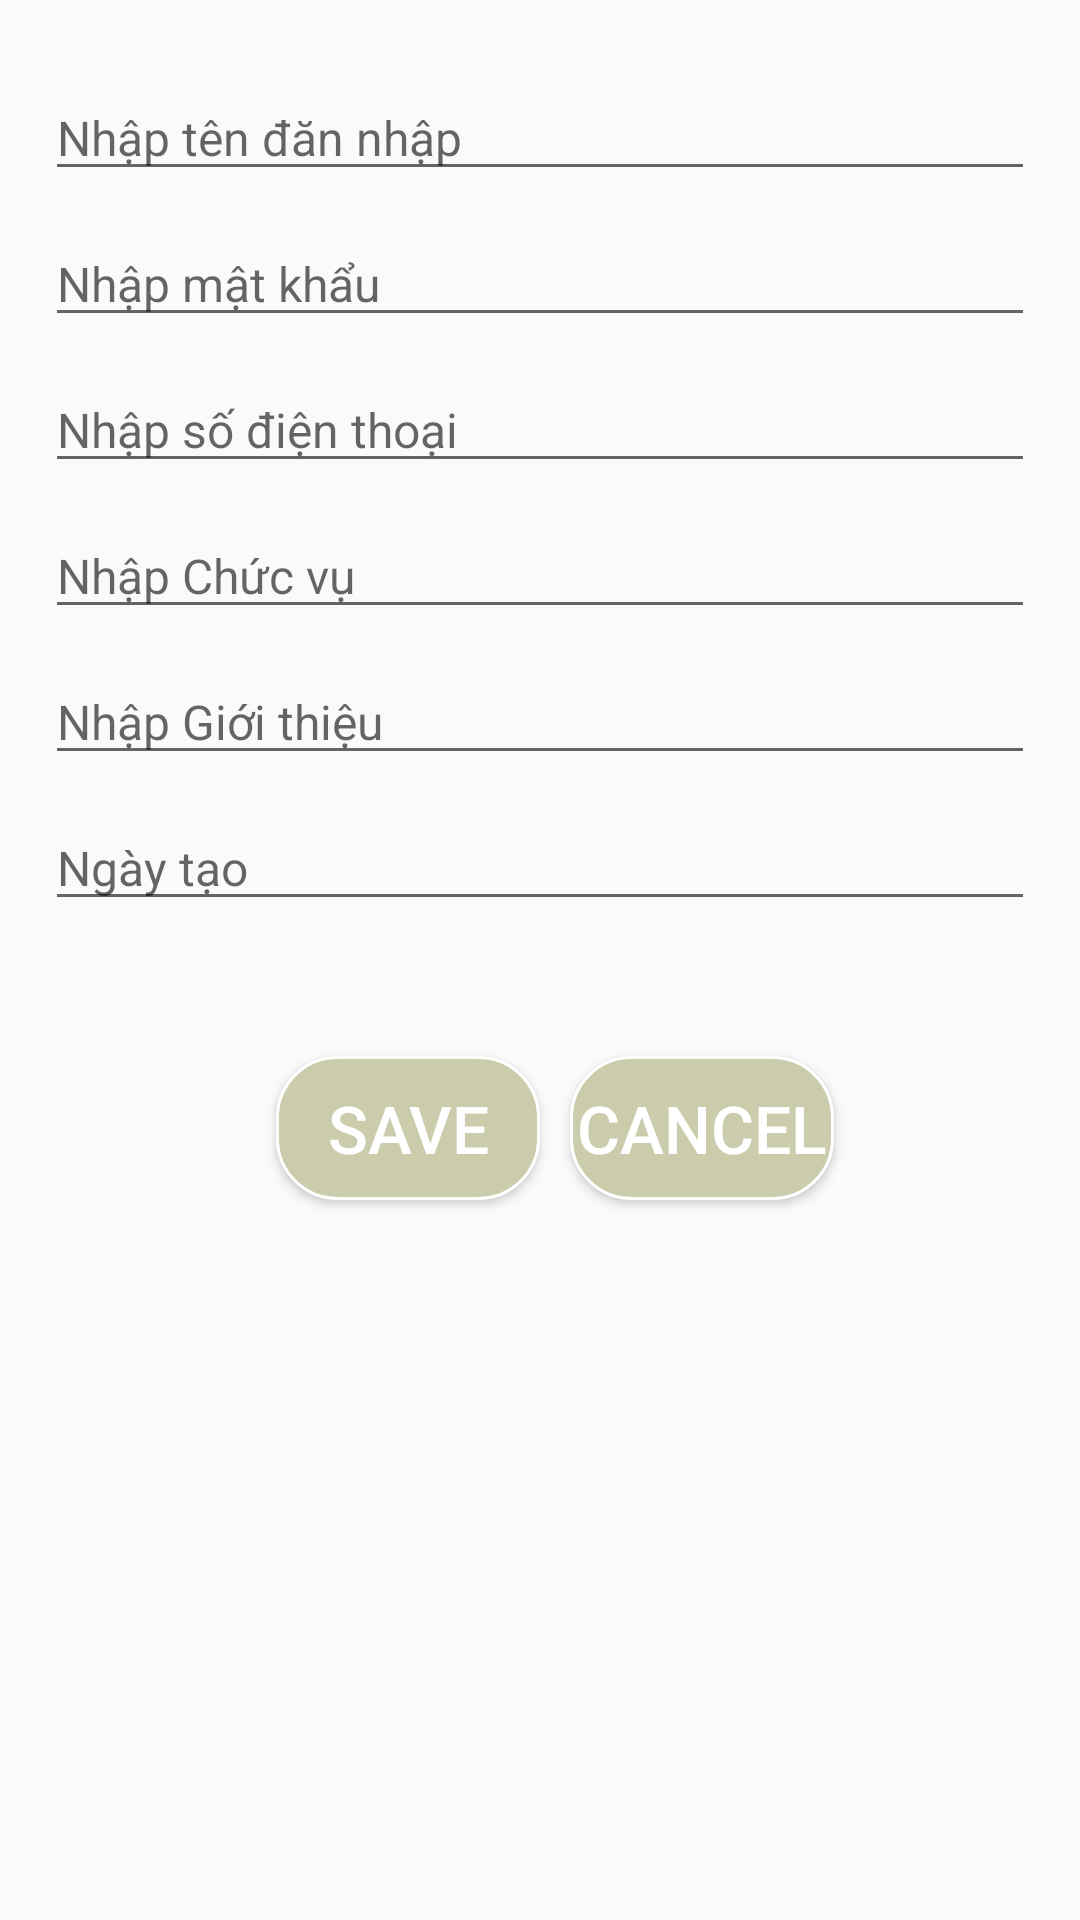

The Android layout XML behind this screen, and the referenced resources:
<!-- AndroidManifest.xml: application theme Theme.Xuonglv1 -->
<!-- res/layout/dialog_user.xml -->
<?xml version="1.0" encoding="utf-8"?>
<LinearLayout xmlns:android="http://schemas.android.com/apk/res/android"
    android:layout_width="match_parent"
    android:layout_height="match_parent"
    android:orientation="vertical">

    <LinearLayout
        android:layout_width="match_parent"
        android:layout_height="wrap_content"
        android:layout_margin="15dp"
        android:orientation="vertical">

        <EditText
            android:id="@+id/edtUsername"
            android:layout_width="match_parent"
            android:layout_height="wrap_content"
            android:layout_marginTop="10dp"
            android:hint="Nhập tên đăn nhập"
            android:textSize="16dp" />

        <EditText
            android:id="@+id/edtPassword"
            android:layout_width="match_parent"
            android:layout_height="wrap_content"
            android:layout_marginTop="10dp"
            android:hint="Nhập mật khẩu"
            android:textSize="16dp" />

        <EditText
            android:id="@+id/edtNumberPhone"
            android:layout_width="match_parent"
            android:layout_height="wrap_content"
            android:layout_marginTop="10dp"
            android:hint="Nhập số điện thoại"
            android:textSize="16dp" />

        <EditText
            android:id="@+id/edtPosition"
            android:layout_width="match_parent"
            android:layout_height="wrap_content"
            android:layout_marginTop="10dp"
            android:hint="Nhập Chức vụ"
            android:textSize="16dp" />

        <EditText
            android:id="@+id/edtProfile"
            android:layout_width="match_parent"
            android:layout_height="wrap_content"
            android:layout_marginTop="10dp"
            android:hint="Nhập Giới thiệu"
            android:textSize="16dp" />

        <EditText
            android:id="@+id/edtCreatedDate"
            android:layout_width="match_parent"
            android:layout_height="wrap_content"
            android:layout_marginTop="10dp"
            android:hint="Ngày tạo"
            android:textSize="16dp" />

    </LinearLayout>

    <LinearLayout
        android:layout_width="match_parent"
        android:layout_height="wrap_content"
        android:orientation="horizontal"
        android:layout_margin="20dp"
        android:gravity="center">
        <Button
            android:id="@+id/btnSaveTV"
            android:layout_width="wrap_content"
            android:layout_height="wrap_content"
            android:background="@drawable/bgbutton"
            android:text="Save"
            android:textColor="@color/white"
            android:layout_margin="10dp"
            android:textSize="22dp" />
        <Button
            android:id="@+id/btnCancelTV"
            android:layout_width="wrap_content"
            android:layout_height="wrap_content"
            android:background="@drawable/bgbutton"
            android:text="Cancel"
            android:textColor="@color/white"
            android:textSize="22dp" />
    </LinearLayout>
</LinearLayout>
<!-- resources referenced by this layout -->
<resources>
  <!-- drawable bgbutton (drawable) -->
  <?xml version="1.0" encoding="utf-8"?>
  <shape xmlns:android="http://schemas.android.com/apk/res/android">
      <corners android:radius="20dp" />
      <stroke android:color="@color/white"
          android:width="1dp"/>
      <solid android:color="#CACCAC"/>
  </shape>
  <style name="Theme.Xuonglv1" parent="Base.Theme.Xuonglv1" />
  <style name="Base.Theme.Xuonglv1" parent="Theme.AppCompat.DayNight.NoActionBar">
          
          
      </style>
  <!-- not gathered from this repository: default colours our renderer supplied (Android Studio template values) -->
  <color name="white">#FFFFFFFF</color>
</resources>
